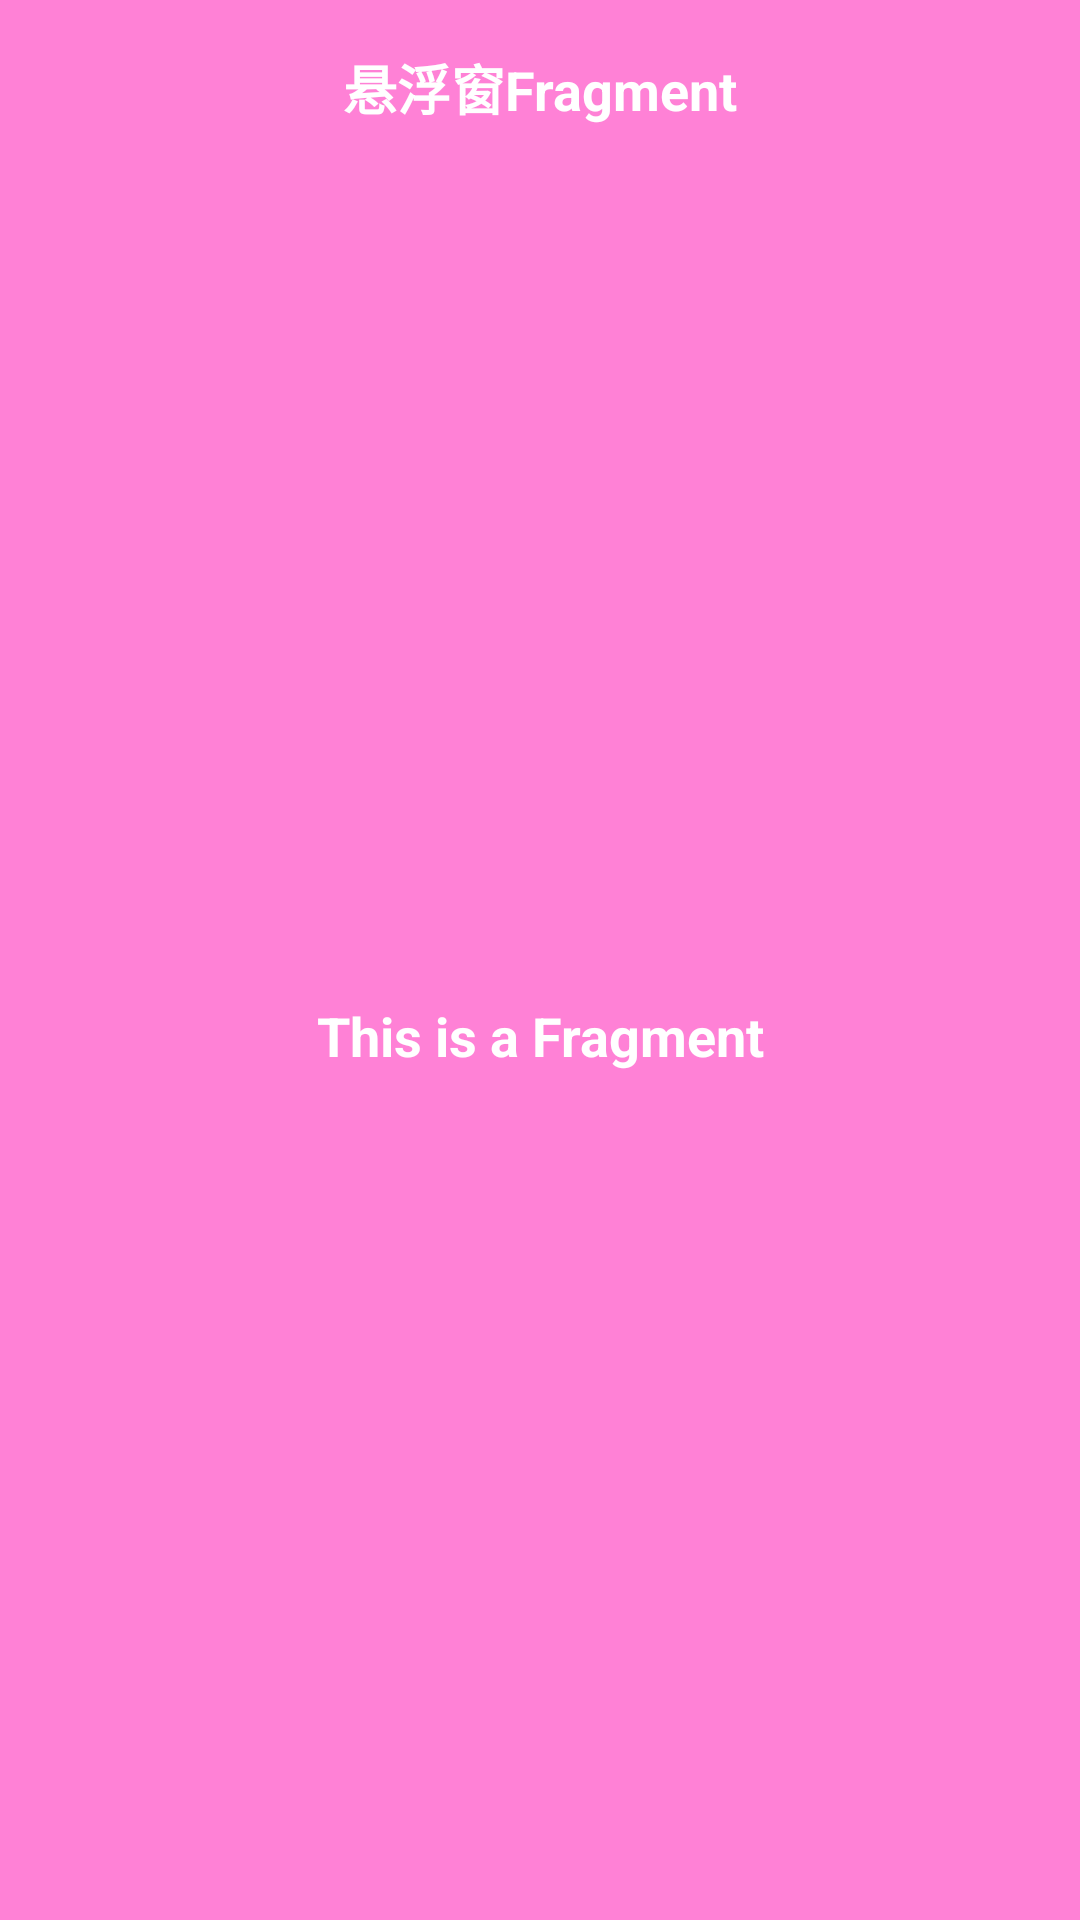

This screen was rendered from an Android layout file. Write that file and the resources it references.
<!-- AndroidManifest.xml: application theme Theme.MySliding -->
<!-- res/layout/home_fragment_demo_sliding.xml -->
<?xml version="1.0" encoding="utf-8"?>
<androidx.constraintlayout.widget.ConstraintLayout xmlns:android="http://schemas.android.com/apk/res/android"
    xmlns:app="http://schemas.android.com/apk/res-auto"
    xmlns:tools="http://schemas.android.com/tools"
    android:layout_width="match_parent"
    android:layout_height="match_parent"
    android:background="#FFFF81D6">

    <LinearLayout
        android:id="@+id/top_bar"
        android:layout_width="match_parent"
        android:layout_height="wrap_content"
        android:paddingHorizontal="16dp"
        android:paddingTop="16dp"
        android:paddingBottom="8dp"
        app:layout_constraintTop_toTopOf="parent">

        <TextView
            android:id="@+id/tv_title"
            android:layout_width="0dp"
            android:layout_height="match_parent"
            android:layout_weight="1"
            android:gravity="center"
            android:textColor="@color/white"
            android:text="悬浮窗Fragment"
            android:textSize="18sp"
            android:textStyle="bold" />
    </LinearLayout>

    <TextView
        android:layout_width="match_parent"
        android:layout_height="0dp"
        android:gravity="center"
        android:text="This is a Fragment"
        android:textColor="@color/white"
        android:textSize="18sp"
        android:textStyle="bold"
        app:layout_constraintBottom_toBottomOf="parent"
        app:layout_constraintTop_toBottomOf="@+id/top_bar" />

</androidx.constraintlayout.widget.ConstraintLayout>
<!-- resources referenced by this layout -->
<resources>
  <style name="Theme.MySliding" parent="Base.Theme.MySliding" />
  <style name="Base.Theme.MySliding" parent="Theme.AppCompat.DayNight.NoActionBar">
          
          
      </style>
  <!-- not gathered from this repository: default colours our renderer supplied (Android Studio template values) -->
  <color name="white">#FFFFFFFF</color>
</resources>
